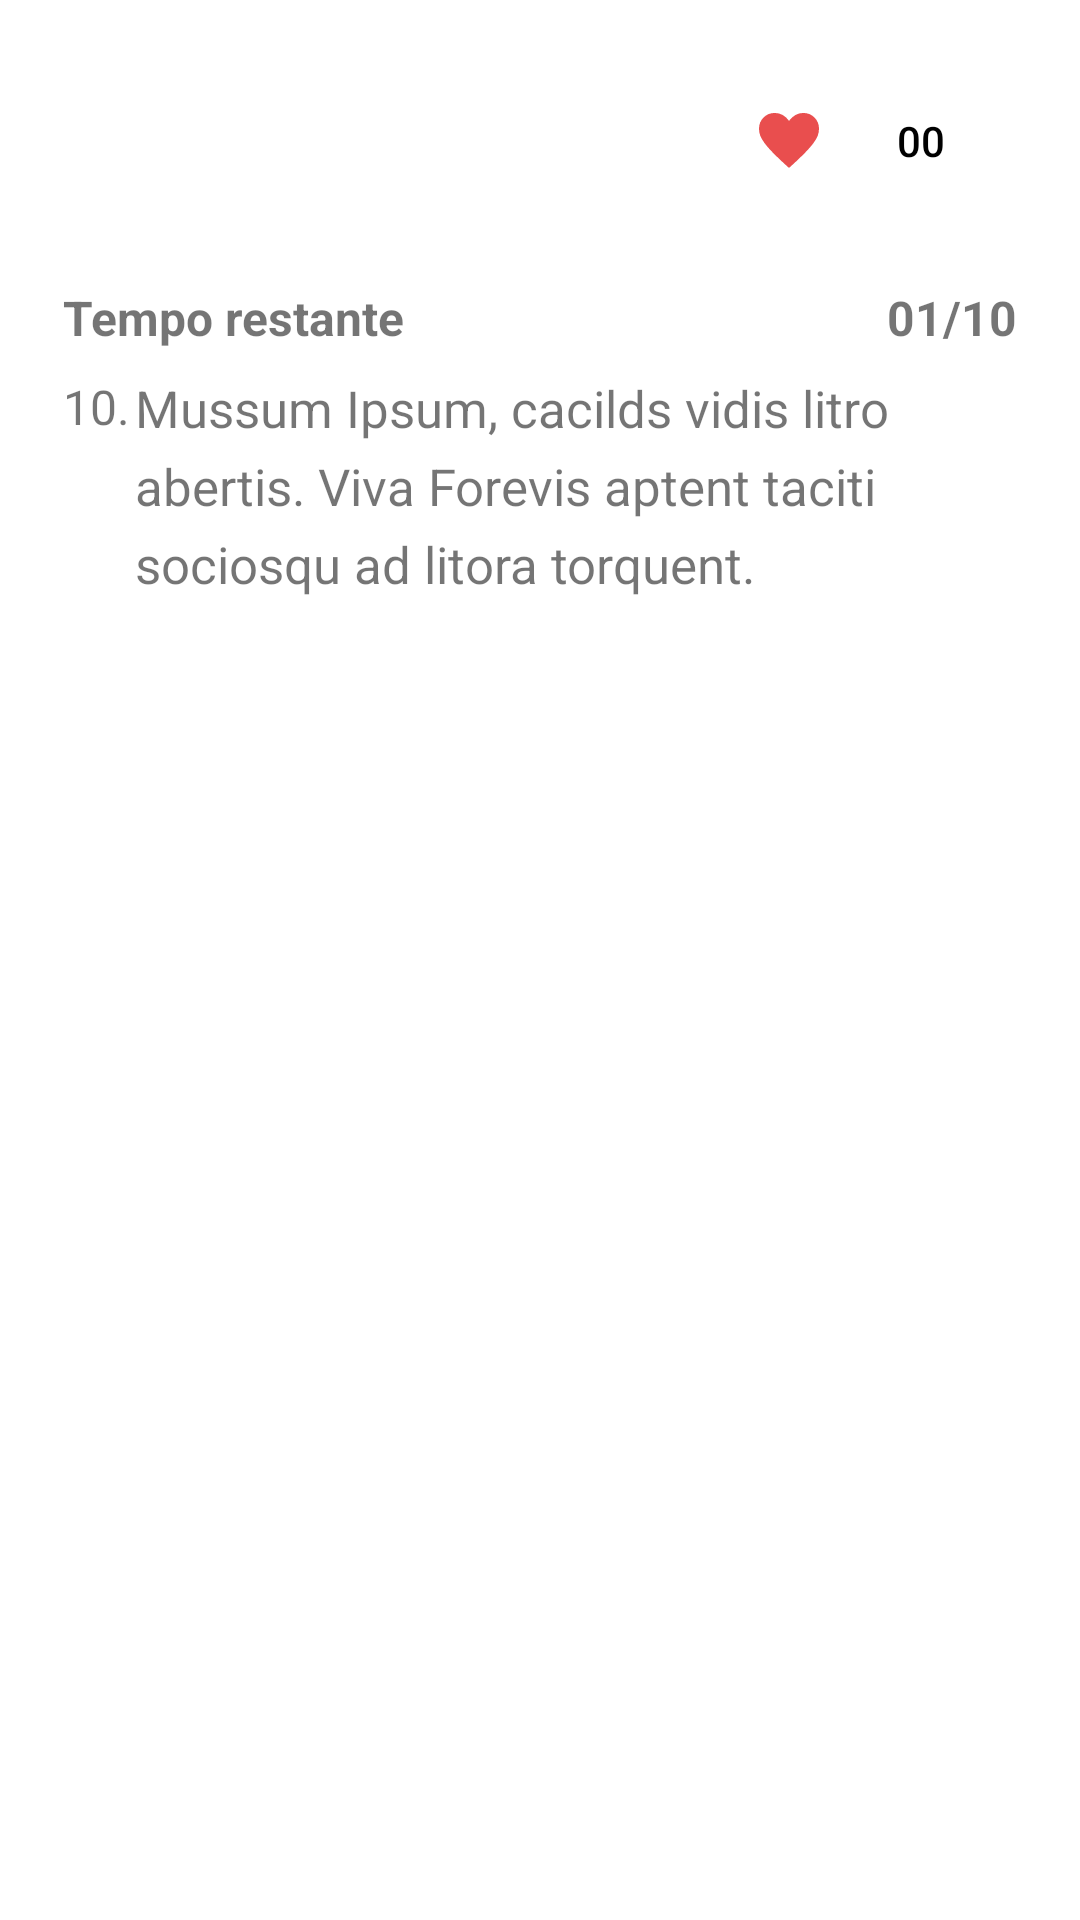

Android layout source for this screen:
<!-- AndroidManifest.xml: application theme Theme.App_quiz_assessment -->
<!-- res/layout/activity_questions.xml -->
<?xml version="1.0" encoding="utf-8"?>
<FrameLayout xmlns:android="http://schemas.android.com/apk/res/android"
    xmlns:app="http://schemas.android.com/apk/res-auto"
    xmlns:tools="http://schemas.android.com/tools"
    android:layout_width="match_parent"
    android:layout_height="match_parent"
    >

    <androidx.constraintlayout.widget.ConstraintLayout
        android:id="@+id/quiz"
        android:layout_width="match_parent"
        android:layout_height="match_parent"
        android:elevation="2dp"
        android:paddingHorizontal="21dp"
        android:paddingVertical="23dp"
        >

        <androidx.constraintlayout.widget.ConstraintLayout
            android:id="@+id/top"
            android:layout_width="match_parent"
            android:layout_height="wrap_content"
            app:layout_constraintStart_toStartOf="parent"
            app:layout_constraintTop_toTopOf="parent">

            <Button
                android:id="@+id/tv_total_life"
                android:layout_width="wrap_content"
                android:layout_height="wrap_content"
                android:drawableLeft="@drawable/ic_heart"
                android:text="00"
                android:textColor="@color/black"
                android:background="@android:color/transparent"
                app:layout_constraintEnd_toEndOf="parent"
                app:layout_constraintTop_toTopOf="parent" />

            <ImageView
                android:id="@+id/close_btn"
                android:layout_width="wrap_content"
                android:layout_height="wrap_content"
                android:src="@drawable/ic_close"
                app:layout_constraintBottom_toBottomOf="parent"
                app:layout_constraintStart_toStartOf="parent"
                app:layout_constraintTop_toTopOf="parent" />

        </androidx.constraintlayout.widget.ConstraintLayout>

        <androidx.constraintlayout.widget.ConstraintLayout
            android:id="@+id/info"
            android:layout_width="match_parent"
            android:layout_height="wrap_content"
            android:layout_marginTop="24dp"
            app:layout_constraintStart_toStartOf="parent"
            app:layout_constraintTop_toBottomOf="@+id/top">

            <TextView
                android:id="@+id/tv_test"
                android:layout_width="wrap_content"
                android:layout_height="wrap_content"
                android:text="Tempo restante"
                android:textSize="16sp"
                android:textStyle="bold"
                app:layout_constraintStart_toStartOf="parent"
                app:layout_constraintTop_toTopOf="parent"

                />

            <TextView
                android:id="@+id/tv_total_questions"
                android:layout_width="wrap_content"
                android:layout_height="wrap_content"
                android:text="01/10"
                android:textSize="16sp"
                android:textStyle="bold"
                app:layout_constraintEnd_toEndOf="parent"
                app:layout_constraintTop_toTopOf="parent"

                />


        </androidx.constraintlayout.widget.ConstraintLayout>

        <androidx.constraintlayout.widget.ConstraintLayout
            android:id="@+id/question_container"
            android:layout_width="match_parent"
            android:layout_height="0dp"
            app:layout_constraintStart_toStartOf="parent"
            app:layout_constraintTop_toBottomOf="@+id/info"
            >

            <LinearLayout
                android:id="@+id/main_questions"
                android:layout_width="match_parent"
                android:layout_height="100dp"
                android:orientation="horizontal"
                android:weightSum="4.0"
                android:layout_marginTop="8dp"
                app:layout_constraintBottom_toBottomOf="parent"
                app:layout_constraintEnd_toEndOf="parent"
                app:layout_constraintStart_toStartOf="parent"
                app:layout_constraintTop_toTopOf="parent">

                <RelativeLayout
                    android:id="@+id/question_number"
                    android:layout_width="match_parent"
                    android:layout_height="match_parent"
                    android:layout_weight="3.7">

                    <TextView
                        android:id="@+id/tv_counter"
                        android:layout_width="wrap_content"
                        android:layout_height="wrap_content"
                        android:text="10."
                        android:textSize="16sp" />
                </RelativeLayout>

                <RelativeLayout
                    android:id="@+id/child_two"
                    android:layout_width="wrap_content"
                    android:layout_height="wrap_content"
                    >

                    <TextView

                        android:id="@+id/question_container2"
                        android:layout_width="match_parent"
                        android:layout_height="wrap_content"
                        android:lineHeight="26dp"
                        android:paddingEnd="16dp"
                        android:text="Mussum Ipsum, cacilds vidis litro abertis. Viva Forevis aptent taciti sociosqu ad litora torquent."
                        android:textSize="17sp" />
                </RelativeLayout>
            </LinearLayout>
        </androidx.constraintlayout.widget.ConstraintLayout>

        <LinearLayout
            android:layout_width="match_parent"
            android:layout_height="0dp"
            android:orientation="vertical"
            app:layout_constraintBottom_toTopOf="@+id/next_btn"
            app:layout_constraintEnd_toEndOf="parent"
            app:layout_constraintStart_toStartOf="parent"
            app:layout_constraintTop_toBottomOf="@+id/question_container">

            <TextView
                android:id="@+id/tv_option1"
                android:layout_width="match_parent"
                android:layout_height="wrap_content"
                android:layout_margin="10dp"
                android:gravity="center"
                android:padding="15dp"
                android:textColor="#7A8089"
                android:textSize="18sp"
                tools:text="Lorem ipsum"
                />

            <TextView
                android:id="@+id/tv_option2"
                android:layout_width="match_parent"
                android:layout_height="wrap_content"
                android:layout_marginStart="10dp"
                android:layout_marginTop="10dp"
                android:layout_marginEnd="10dp"
                android:layout_marginBottom="10dp"
                android:gravity="center"
                android:padding="15dp"
                android:textColor="#7A8089"
                android:textSize="18sp"
                tools:text="Lorem ipsum" />

            <TextView
                android:id="@+id/tv_option3"
                android:layout_width="match_parent"
                android:layout_height="wrap_content"
                android:layout_marginStart="10dp"
                android:layout_marginTop="10dp"
                android:layout_marginEnd="10dp"
                android:layout_marginBottom="10dp"
                android:gravity="center"
                android:padding="15dp"
                android:textColor="#7A8089"
                android:textSize="18sp"
                tools:text="Lorem ipsum" />

            <TextView
                android:id="@+id/tv_option4"
                android:layout_width="match_parent"
                android:layout_height="wrap_content"
                android:layout_marginStart="10dp"
                android:layout_marginTop="10dp"
                android:layout_marginEnd="10dp"
                android:layout_marginBottom="10dp"
                android:gravity="center"
                android:padding="15dp"
                android:textColor="#7A8089"
                android:textSize="18sp"
                tools:text="Lorem ipsum" />



        </LinearLayout>


        <ImageButton
            android:id="@+id/next_btn"
            android:layout_width="wrap_content"
            android:layout_height="wrap_content"
            android:background="#fff"
            app:layout_constraintBottom_toBottomOf="parent"
            app:layout_constraintEnd_toEndOf="parent"
            android:src="@drawable/ic_arrow_forward"

            />

    </androidx.constraintlayout.widget.ConstraintLayout>
</FrameLayout>
<!-- resources referenced by this layout -->
<resources>
  <color name="black">#FF000000</color>
  <!-- drawable ic_heart (drawable) -->
  <vector android:height="24dp" android:viewportHeight="48"
      android:viewportWidth="48" android:width="24dp" xmlns:android="http://schemas.android.com/apk/res/android">
      <path android:fillColor="#e94e4e" android:pathData="m24,41.95 l-2.05,-1.85q-5.3,-4.85 -8.75,-8.375 -3.45,-3.525 -5.5,-6.3T4.825,20.4Q4,18.15 4,15.85q0,-4.5 3.025,-7.525Q10.05,5.3 14.5,5.3q2.85,0 5.275,1.35Q22.2,8 24,10.55q2.1,-2.7 4.45,-3.975T33.5,5.3q4.45,0 7.475,3.025Q44,11.35 44,15.85q0,2.3 -0.825,4.55T40.3,25.425q-2.05,2.775 -5.5,6.3T26.05,40.1Z"/>
  </vector>
  <style name="Theme.App_quiz_assessment" parent="Theme.MaterialComponents.DayNight.NoActionBar">
          
          <item name="colorPrimary">@color/purple_500</item>
  
          // Cor da barra
          <item name="colorPrimaryVariant">#42b4a5</item>
  
          <item name="colorOnPrimary">@color/white</item>
          
          <item name="colorSecondary">@color/teal_200</item>
          <item name="colorSecondaryVariant">@color/teal_700</item>
          <item name="colorOnSecondary">@color/black</item>
          
          <item name="android:statusBarColor" tools:targetApi="l">?attr/colorPrimaryVariant</item>
          
      </style>
  <color name="purple_500">#FF6200EE</color>
  <color name="white">#FFFFFFFF</color>
  <color name="teal_200">#FF03DAC5</color>
  <color name="teal_700">#FF018786</color>
</resources>
